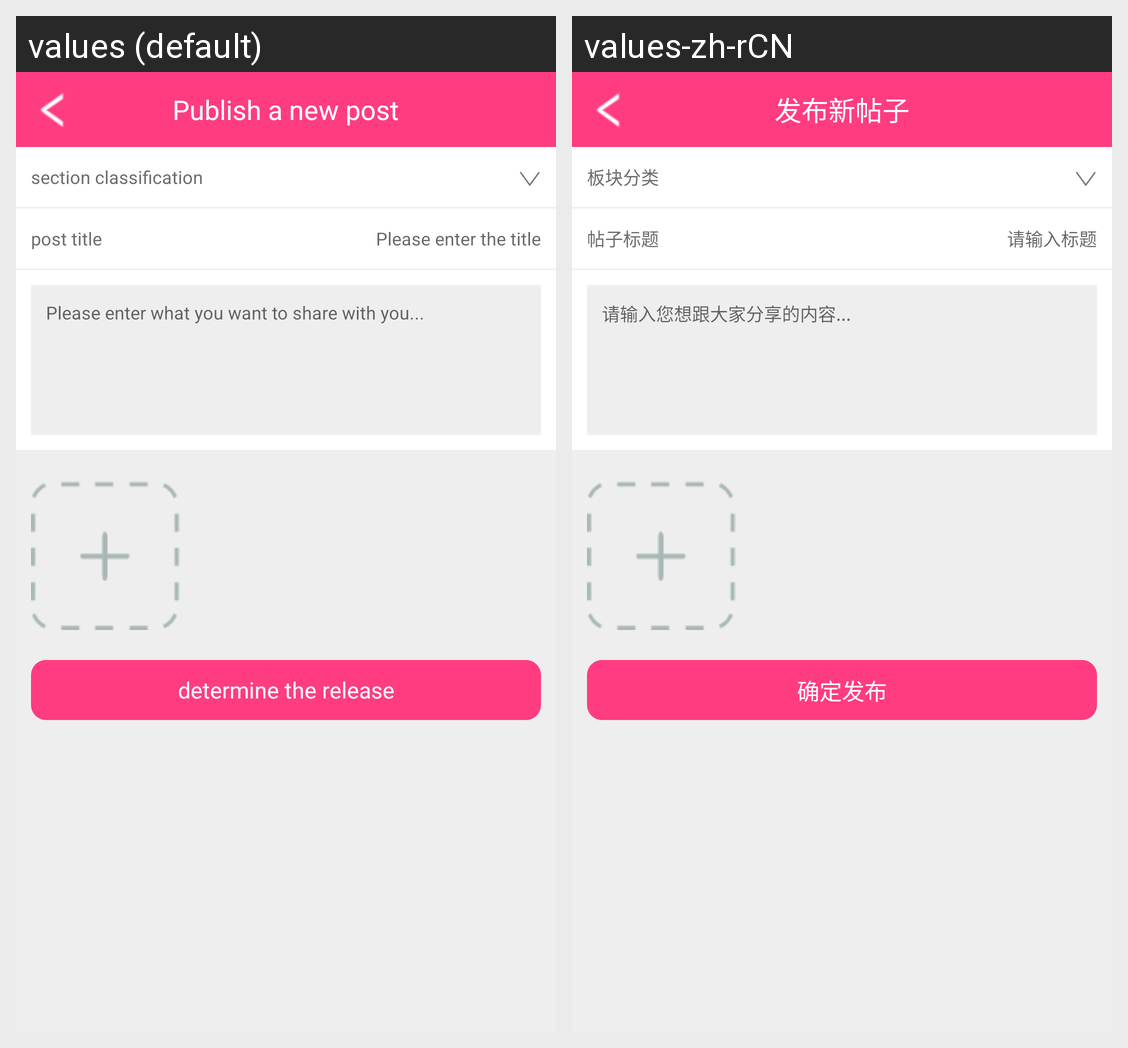

The same Android screen rendered under two of its app's locales, left to right. List the strings drawn on it with the default value and each locale's translation.
Android screen res/layout/activity_releasepost.xml rendered under 2 locales, left to right: values (default), values-zh-rCN. Device: Nexus 5 (rendered at 1080×1920; each locale shown at half size, 540×960, under a caption strip naming it); theme Theme.MaterialComponents.DayNight.NoActionBar.
Strings drawn on this screen, with the default value and each locale's value (text and hints the layout hard-codes, and strings that could not be matched under every locale, appear in the picture but are not listed):

find_reminder255
  values: Publish a new post
  values-zh-rCN: 发布新帖子

find_reminder256
  values: section classification
  values-zh-rCN: 板块分类

find_reminder257
  values: post title
  values-zh-rCN: 帖子标题

find_reminder8
  values: Please enter the title
  values-zh-rCN: 请输入标题

find_reminder258
  values: Please enter what you want to share with you...
  values-zh-rCN: 请输入您想跟大家分享的内容...

find_reminder106
  values: determine the release
  values-zh-rCN: 确定发布
